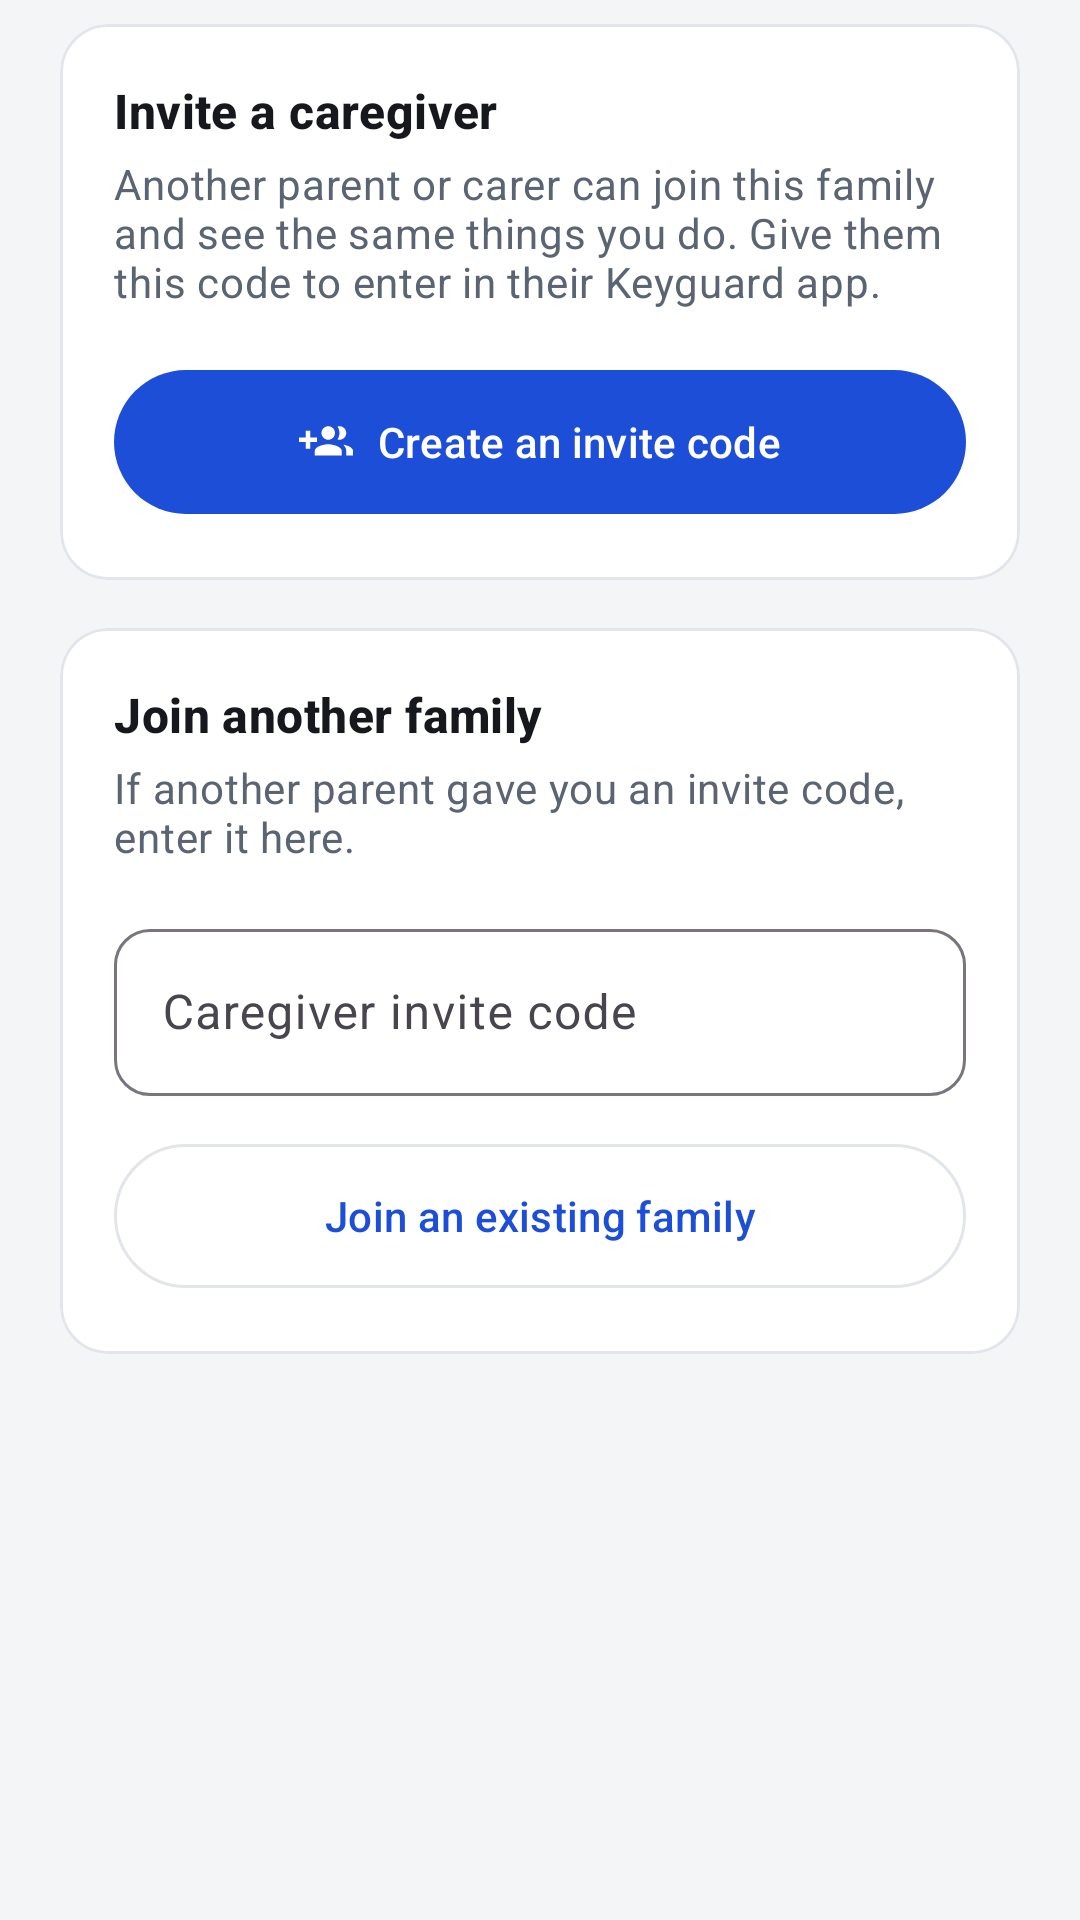

Reconstruct the res/layout file that produces this screen, plus the resources it refers to.
<!-- AndroidManifest.xml: application theme Theme.Keyguard -->
<!-- res/layout/fragment_caregivers.xml -->
<?xml version="1.0" encoding="utf-8"?>
<androidx.core.widget.NestedScrollView xmlns:android="http://schemas.android.com/apk/res/android"
    xmlns:app="http://schemas.android.com/apk/res-auto"
    android:layout_width="match_parent"
    android:layout_height="match_parent"
    android:background="@color/surface"
    android:clipToPadding="false"
    android:paddingStart="@dimen/screen_margin"
    android:paddingTop="@dimen/space_sm"
    android:paddingEnd="@dimen/screen_margin"
    android:paddingBottom="@dimen/space_lg">

    <LinearLayout
        android:layout_width="match_parent"
        android:layout_height="wrap_content"
        android:orientation="vertical">

        <com.google.android.material.card.MaterialCardView
            style="@style/Widget.Keyguard.Card"
            android:layout_width="match_parent"
            android:layout_height="wrap_content">

            <LinearLayout
                android:layout_width="match_parent"
                android:layout_height="wrap_content"
                android:orientation="vertical"
                android:padding="@dimen/card_padding">

                <TextView
                    android:layout_width="match_parent"
                    android:layout_height="wrap_content"
                    android:accessibilityHeading="true"
                    android:text="@string/parent_caregivers_invite_title"
                    android:textAppearance="@style/TextAppearance.Keyguard.CardTitle" />

                <TextView
                    android:layout_width="match_parent"
                    android:layout_height="wrap_content"
                    android:layout_marginTop="@dimen/space_xs"
                    android:text="@string/parent_caregivers_invite_body"
                    android:textAppearance="@style/TextAppearance.Keyguard.Body" />

                <TextView
                    android:id="@+id/parentInviteCodeText"
                    android:layout_width="match_parent"
                    android:layout_height="wrap_content"
                    android:layout_marginTop="@dimen/space_md"
                    android:fontFamily="monospace"
                    android:gravity="center"
                    android:letterSpacing="0.12"
                    android:textColor="@color/on_surface"
                    android:textIsSelectable="true"
                    android:textSize="32sp"
                    android:textStyle="bold"
                    android:visibility="gone" />

                <com.google.android.material.button.MaterialButton
                    android:id="@+id/inviteParentButton"
                    android:layout_width="match_parent"
                    android:layout_height="56dp"
                    android:layout_marginTop="@dimen/space_md"
                    android:text="@string/parent_invite_caregiver_button"
                    app:icon="@drawable/ic_parent_caregiver"
                    app:iconGravity="textStart"
                    app:iconTint="@android:color/white" />
            </LinearLayout>
        </com.google.android.material.card.MaterialCardView>

        <com.google.android.material.card.MaterialCardView
            style="@style/Widget.Keyguard.Card"
            android:layout_width="match_parent"
            android:layout_height="wrap_content">

            <LinearLayout
                android:layout_width="match_parent"
                android:layout_height="wrap_content"
                android:orientation="vertical"
                android:padding="@dimen/card_padding">

                <TextView
                    android:layout_width="match_parent"
                    android:layout_height="wrap_content"
                    android:accessibilityHeading="true"
                    android:text="@string/parent_caregivers_join_title"
                    android:textAppearance="@style/TextAppearance.Keyguard.CardTitle" />

                <TextView
                    android:layout_width="match_parent"
                    android:layout_height="wrap_content"
                    android:layout_marginTop="@dimen/space_xs"
                    android:text="@string/parent_caregivers_join_body"
                    android:textAppearance="@style/TextAppearance.Keyguard.Body" />

                <com.google.android.material.textfield.TextInputLayout
                    android:layout_width="match_parent"
                    android:layout_height="wrap_content"
                    android:layout_marginTop="@dimen/space_md"
                    android:hint="@string/parent_join_code_hint"
                    app:boxBackgroundMode="outline"
                    app:boxCornerRadiusBottomEnd="12dp"
                    app:boxCornerRadiusBottomStart="12dp"
                    app:boxCornerRadiusTopEnd="12dp"
                    app:boxCornerRadiusTopStart="12dp">

                    <com.google.android.material.textfield.TextInputEditText
                        android:id="@+id/parentInviteField"
                        android:layout_width="match_parent"
                        android:layout_height="wrap_content"
                        android:inputType="textCapCharacters|textNoSuggestions"
                        android:maxLength="12" />
                </com.google.android.material.textfield.TextInputLayout>

                <com.google.android.material.button.MaterialButton
                    android:id="@+id/joinParentButton"
                    style="@style/Widget.Material3.Button.OutlinedButton"
                    android:layout_width="match_parent"
                    android:layout_height="56dp"
                    android:layout_marginTop="12dp"
                    android:text="@string/parent_join_family"
                    android:textColor="@color/accent_text"
                    app:strokeColor="@color/card_stroke" />
            </LinearLayout>
        </com.google.android.material.card.MaterialCardView>

        <TextView
            android:id="@+id/caregiversStatusText"
            android:layout_width="match_parent"
            android:layout_height="wrap_content"
            android:accessibilityLiveRegion="polite"
            android:gravity="center"
            android:textAppearance="@style/TextAppearance.Keyguard.Body"
            android:textColor="@color/status_alert"
            android:visibility="gone" />
    </LinearLayout>
</androidx.core.widget.NestedScrollView>
<!-- resources referenced by this layout -->
<resources>
  <color name="accent_text">#FF1D4ED8</color>
  <color name="card_stroke">#FFE2E5EA</color>
  <color name="on_surface">#FF16181D</color>
  <color name="status_alert">#FFB91C1C</color>
  <color name="surface">#FFF4F5F7</color>
  <dimen name="card_padding">18dp</dimen>
  <dimen name="screen_margin">20dp</dimen>
  <dimen name="space_lg">24dp</dimen>
  <dimen name="space_md">16dp</dimen>
  <dimen name="space_sm">8dp</dimen>
  <dimen name="space_xs">4dp</dimen>
  <!-- drawable ic_parent_caregiver (drawable) -->
  <?xml version="1.0" encoding="utf-8"?>
  <vector xmlns:android="http://schemas.android.com/apk/res/android"
      android:width="24dp"
      android:height="24dp"
      android:viewportWidth="24"
      android:viewportHeight="24"
      android:tint="?attr/colorControlNormal">
      <path
          android:fillColor="@android:color/white"
          android:pathData="M8,10H5V7H3v3H0v2h3v3h2v-3h3v-2zM18,11c1.66,0 2.99,-1.34 2.99,-3S19.66,5 18,5c-0.32,0 -0.63,0.05 -0.91,0.14 0.57,0.81 0.9,1.79 0.9,2.86s-0.34,2.04 -0.9,2.86c0.28,0.09 0.59,0.14 0.91,0.14zM13,11c1.66,0 2.99,-1.34 2.99,-3S14.66,5 13,5c-1.66,0 -3,1.34 -3,3s1.34,3 3,3zM19.62,13.16c0.83,0.73 1.38,1.66 1.38,2.84v2h3v-2c0,-1.54 -2.37,-2.49 -4.38,-2.84zM13,13c-2,0 -6,1 -6,3v2h12v-2c0,-2 -4,-3 -6,-3z" />
  </vector>
  <string name="parent_caregivers_invite_body">Another parent or carer can join this family and see the same things you do. Give them this code to enter in their Keyguard app.</string>
  <string name="parent_caregivers_invite_title">Invite a caregiver</string>
  <string name="parent_caregivers_join_body">If another parent gave you an invite code, enter it here.</string>
  <string name="parent_caregivers_join_title">Join another family</string>
  <string name="parent_invite_caregiver_button">Create an invite code</string>
  <string name="parent_join_code_hint">Caregiver invite code</string>
  <string name="parent_join_family">Join an existing family</string>
  <style name="TextAppearance.Keyguard.Body" parent="TextAppearance.Material3.BodyMedium">
          <item name="android:textColor">@color/on_surface_muted</item>
          <item name="android:lineSpacingExtra">3dp</item>
      </style>
  <style name="TextAppearance.Keyguard.CardTitle" parent="TextAppearance.Material3.TitleMedium">
          <item name="android:textColor">@color/on_surface</item>
          <item name="android:textStyle">bold</item>
      </style>
  <style name="Widget.Keyguard.Card" parent="Widget.Material3.CardView.Outlined">
          <item name="cardBackgroundColor">@color/card_surface</item>
          <item name="strokeColor">@color/card_stroke</item>
          <item name="strokeWidth">1dp</item>
          <item name="cardCornerRadius">@dimen/card_radius</item>
          <item name="cardElevation">0dp</item>
          <item name="android:layout_marginBottom">@dimen/space_md</item>
      </style>
  <style name="Theme.Keyguard" parent="Theme.Material3.DayNight.NoActionBar">
          <item name="colorPrimary">@color/accent</item>
          <item name="colorSecondary">@color/accent</item>
          
          <item name="colorOnPrimary">@android:color/white</item>
          <item name="colorOnSecondary">@android:color/white</item>
          <item name="android:statusBarColor">@color/surface</item>
          <item name="android:windowLightStatusBar">true</item>
          <item name="android:navigationBarColor">@color/card_surface</item>
      </style>
  <color name="on_surface_muted">#FF5B6472</color>
  <color name="card_surface">#FFFFFFFF</color>
  <dimen name="card_radius">16dp</dimen>
  <color name="accent">#FF1D4ED8</color>
</resources>
